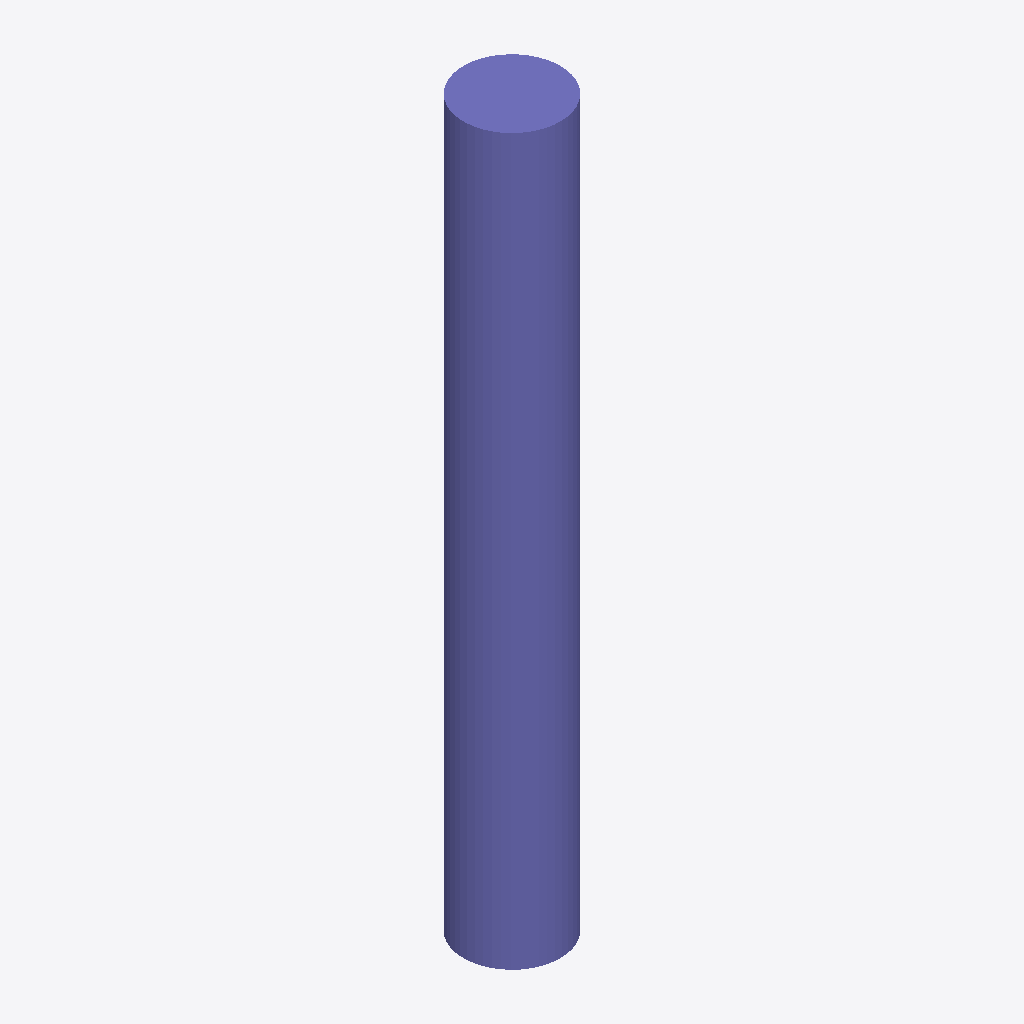
Isometric view of an IFC building model (IFC-SPF (STEP), schema IFC4, length unit metre), seen from the south-west, elements coloured by IFC class: 1 column (violet).
Extent 0.4 m × 0.4 m × 3.0 m (x, y, z). Elements (1): 1 IfcColumn.

HEADER;
FILE_DESCRIPTION(('Engineering OS W2-c quantity fixture - generated by src/engines/adapters/make_fixture_cylinder_ifc.py'),'2;1');
FILE_NAME('cylinder-geometry.ifc','2026-01-01T00:00:00',('Engineering OS'),('Engineering OS'),'Manual','','');
FILE_SCHEMA(('IFC4'));
ENDSEC;
DATA;
#1=IFCPROJECT('6rUnE8CnPHBwLdZzIqZkf0',$,'Cylinder Fixture',$,$,$,$,(#2),#8);
#10=IFCCOLUMN('4rUnE8CnPHBwLdZzIqZkf1',$,'Mesh Column',$,$,#9,#11,$,$);
ENDSEC;
